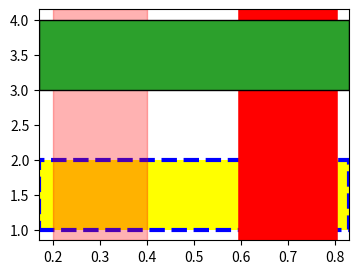

Here is the Python script that generated this plot:
# Written by calculate-plot 0.1.0: this script draws the same figure with Matplotlib 3.11.2.
import locale

import matplotlib.pyplot as plt

# Text is shaped for the language of the locale: this is the one the figure was made with.
try:
    locale.setlocale(locale.LC_CTYPE, "C.UTF-8")
except locale.Error:
    locale.setlocale(locale.LC_CTYPE, "C")

fig, ax = plt.subplots(figsize=(4.0, 3.0))
ax.axhspan(1.0, 2.0, ec='blue', edgecolor='red', fc='yellow', facecolor='green', lw=3.0, linewidth=1.0, ls='--', linestyle=':')
ax.axvspan(0.2, 0.4, facecolor='blue', color='red', alpha=0.3)
ax.axvspan(0.6, 0.8, color='red', edgecolor='blue', facecolor='yellow', linewidth=4.0)
ax.axhspan(3.0, 4.0, fc='C2', color='C3', ec='black')

if __name__ == "__main__":
    plt.show()
